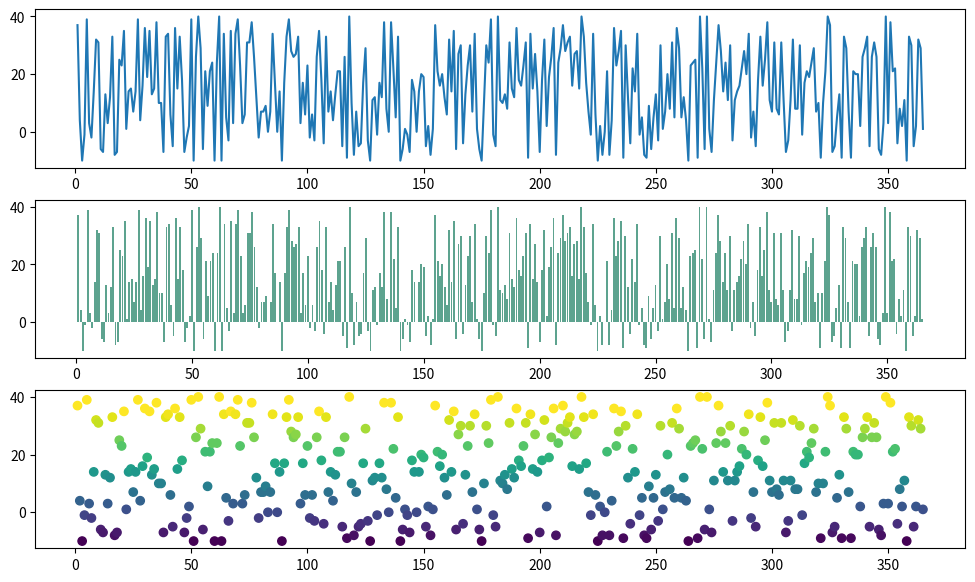

Reproduce this figure in Python.
# Задача:
# Создайте массив из 365 случайных чисел, представляющих дневную температуру (например, от −10 до 35).
# Найдите:
# Среднюю температуру за год.
# Количество дней с температурой выше 25.
# Самую длинную последовательность дней, когда температура была ниже 0.
# Визуализируйте:
# Линейный график температуры по дням.
# Гистограмму распределения температуры.
# Подсветку "холодных" и "жарких" дней на линейном графике.
from random import randint

import matplotlib.pyplot as plt
import numpy as np
m = []
cnt1 = 0
cnt2 = 0
mxcnt2 = 0
r = 0
x = []
y = []
for i in range(365):
    now = randint(-10, 40)
    x.append(i+1)
    y.append(now)
    m.append(now)
    if(now > 25):
        cnt1 += 1
    if(now < 0):
        cnt2 += 1
    else:
        if(cnt2 > mxcnt2):
            r = i+1
            mxcnt2 = cnt2
        cnt2 = 0
cr = sum(m) / len(m)
print("Средняя температура за год:", cr)
print("Количество дней с температурой выше 25:", cnt1)
print("Самая длинная последовательность дней, когда температура была ниже 0:")
print(chr(9), "Длина этой последовательности:", mxcnt2)
print(chr(9), "Номера крайних дней:", r - mxcnt2 + 1, r)

fig = plt.figure(figsize=(12, 7))
ax = plt.subplot(3, 1, 1)
plt.plot(x, y)

ax = plt.subplot(3, 1, 2)

plt.bar(x, y, color='#5da38f')

ax = plt.subplot(3, 1, 3)

cmap = plt.get_cmap('viridis')
norm = plt.Normalize(-10, 35)
line_colors = cmap(norm(y))
plt.scatter(x, y, color=line_colors)


plt.show()


